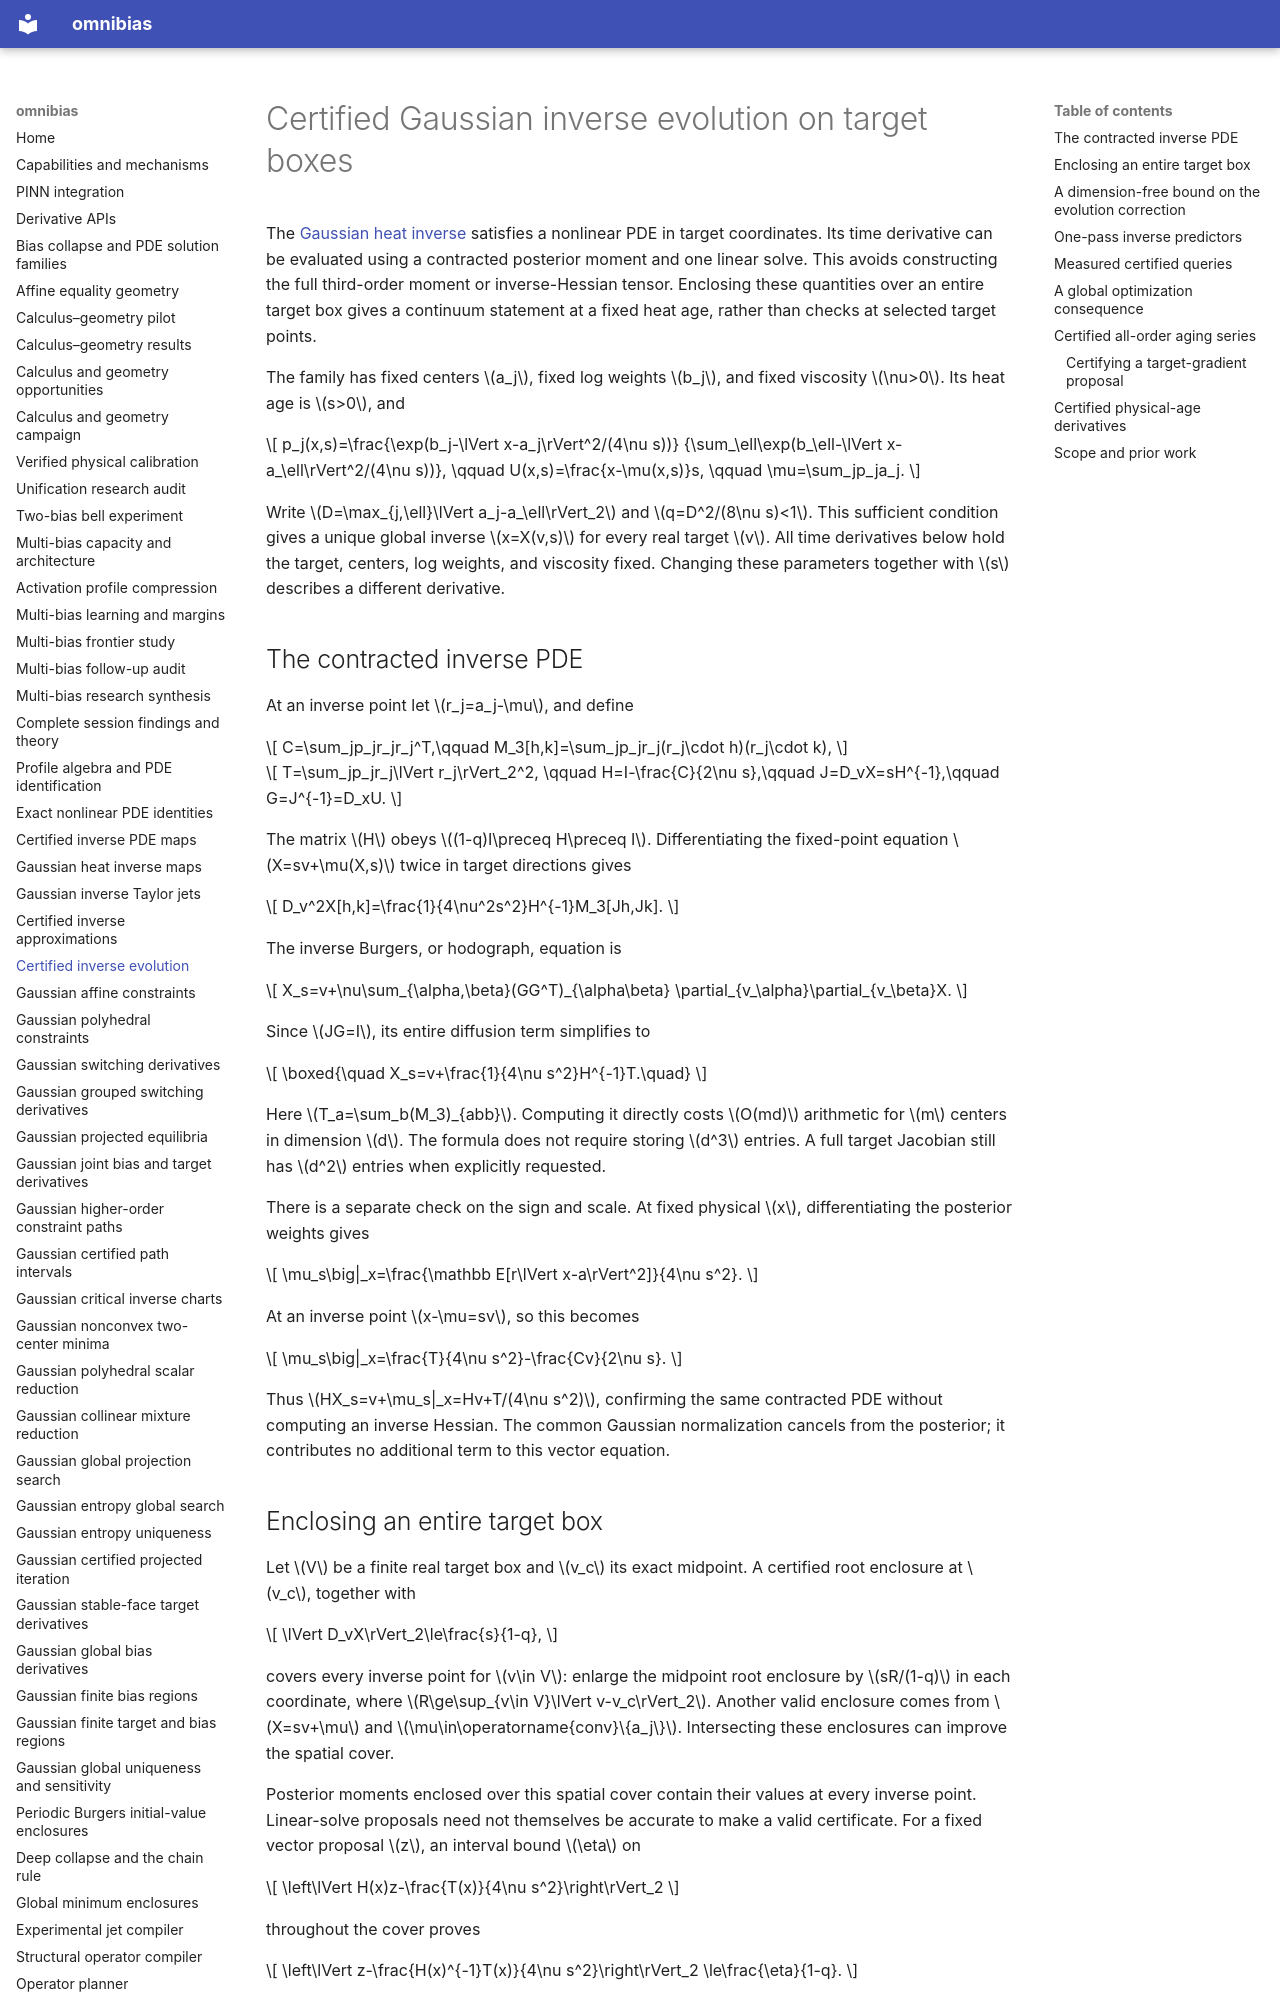

repository: derivon-ai/omnibias · page: gaussian-inverse-evolution/index.html · generator: mkdocs

# Certified Gaussian inverse evolution on target boxes

The [Gaussian heat inverse](gaussian-heat-inverse.md) satisfies a nonlinear
PDE in target coordinates. Its time derivative can be evaluated using a
contracted posterior moment and one linear solve. This avoids constructing
the full third-order moment or inverse-Hessian tensor. Enclosing these
quantities over an entire target box gives a continuum statement at a fixed
heat age, rather than checks at selected target points.

The family has fixed centers \(a_j\), fixed log weights \(b_j\), and fixed
viscosity \(\nu>0\). Its heat age is \(s>0\), and

\[
p_j(x,s)=\frac{\exp(b_j-\lVert x-a_j\rVert^2/(4\nu s))}
 {\sum_\ell\exp(b_\ell-\lVert x-a_\ell\rVert^2/(4\nu s))},
\qquad U(x,s)=\frac{x-\mu(x,s)}s,
\qquad \mu=\sum_jp_ja_j.
\]

Write \(D=\max_{j,\ell}\lVert a_j-a_\ell\rVert_2\) and
\(q=D^2/(8\nu s)<1\). This sufficient condition gives a unique global
inverse \(x=X(v,s)\) for every real target \(v\). All time derivatives
below hold the target, centers, log weights, and viscosity fixed. Changing
these parameters together with \(s\) describes a different derivative.

## The contracted inverse PDE

At an inverse point let \(r_j=a_j-\mu\), and define

\[
C=\sum_jp_jr_jr_j^T,\qquad
M_3[h,k]=\sum_jp_jr_j(r_j\cdot h)(r_j\cdot k),
\]

\[
T=\sum_jp_jr_j\lVert r_j\rVert_2^2,
\qquad H=I-\frac{C}{2\nu s},\qquad
J=D_vX=sH^{-1},\qquad G=J^{-1}=D_xU.
\]

The matrix \(H\) obeys \((1-q)I\preceq H\preceq I\). Differentiating
the fixed-point equation \(X=sv+\mu(X,s)\) twice in target directions
gives

\[
D_v^2X[h,k]=\frac{1}{4\nu^2s^2}H^{-1}M_3[Jh,Jk].
\]

The inverse Burgers, or hodograph, equation is

\[
X_s=v+\nu\sum_{\alpha,\beta}(GG^T)_{\alpha\beta}
       \partial_{v_\alpha}\partial_{v_\beta}X.
\]

Since \(JG=I\), its entire diffusion term simplifies to

\[
\boxed{\quad X_s=v+\frac{1}{4\nu s^2}H^{-1}T.\quad}
\]

Here \(T_a=\sum_b(M_3)_{abb}\). Computing it directly costs
\(O(md)\) arithmetic for \(m\) centers in dimension \(d\). The formula
does not require storing \(d^3\) entries. A full target Jacobian still has
\(d^2\) entries when explicitly requested.

There is a separate check on the sign and scale. At fixed physical \(x\),
differentiating the posterior weights gives

\[
\mu_s\big|_x=\frac{\mathbb E[r\lVert x-a\rVert^2]}{4\nu s^2}.
\]

At an inverse point \(x-\mu=sv\), so this becomes

\[
\mu_s\big|_x=\frac{T}{4\nu s^2}-\frac{Cv}{2\nu s}.
\]

Thus \(HX_s=v+\mu_s|_x=Hv+T/(4\nu s^2)\), confirming the same
contracted PDE without computing an inverse Hessian. The common Gaussian
normalization cancels from the posterior; it contributes no additional term
to this vector equation.
